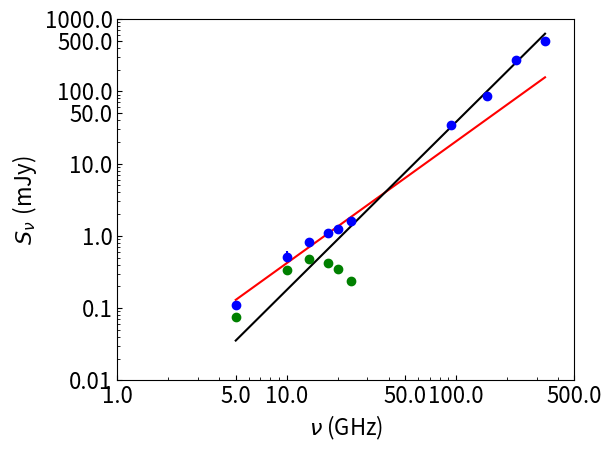

Write the Python code that produced this figure.
import numpy as np
import matplotlib.pyplot as plt
import matplotlib
import scipy.optimize as optimization

# Function for finding reduced chi-squared values
def reduced_chisquared(observed, expected, errors, no_parameters):
	dof = len(observed) - no_parameters
#	print dof
	sum_square_deviations = 0.0

	for i in range(len(observed)):
		square_deviation = (observed[i] - expected[i])**2 / errors[i]**2
		sum_square_deviations += square_deviation
#		print square_deviation
#		print sum_square_deviations
	
	red_chi_squared = sum_square_deviations/dof
#	print red_chi_squared
	return red_chi_squared
	

# Flux values
flux = np.array([0.11, 0.51, 0.83, 1.08, 1.24, 1.60, 34.07, 85.10, 271., 497.])
flux_err = np.array([0.00, 0.10, 0.02, 0.02, 0.05, 0.05, 0.76, 1.70, 17., 35.])

# Logs of flux densities for the log-log graph
log_flux = np.log10(flux)
log_flux_err = (flux_err) / (flux * np.log(10))

# Frequencies that flux was measured at (X data)
freq = np.array([5.0, 10.0, 13.5, 17.5, 20.0, 24.0, 93.0, 153.0, 225.0, 336.0])

# Log of frequencies for the log-log graph
log_freq = np.log10(freq)

############## 2. Find spectral index in each part of spectrum #################
################################################################################

# Low frequency spec. ind. i.e. thermal jet emission
alpha_low, intercept_low = np.polyfit(log_freq[0:6], log_flux[0:6], 1)

print("Thermal emission spec. ind.: ", alpha_low)
print("Thermal jet emission intercept: ", intercept_low)

# High frequency spec. ind. i.e. dust emission
alpha_high, intercept_high = np.polyfit(log_freq[6:9], log_flux[6:9], 1)

print("Dust emission spec. ind.: ", alpha_high)
print("Dust emission intercept: ", intercept_high)

# Calculate thermal jet emission by subtracting dust emission from low frequency part of spectrum
thermal_jet_flux = flux[0:6] - 10**(alpha_high*log_freq[0:6] + intercept_high)
print("Thermal jet emission flux densities: ", thermal_jet_flux)
log_thermal_jet_flux = np.log10(thermal_jet_flux)

# Thermal jet emission spec. ind.
#alpha_low, intercept_low = np.polyfit(log_freq[0:2], log_thermal_jet_flux[0:2], 1)

#print("Thermal emission spec. ind.: ", alpha_low)
#print("Thermal jet emission intercept: ", intercept_low)

############## 6. Plot all the spectra in graphs ############################### 
################################################################################

# Make major tick labels in log-log graph corresponding to frequencies listed in following array
new_x_tick_labels=np.array([1.0, 5.0, 10.0, 50.0, 100.0, 500.0])
# Minor tick labels every 1 GHz from 1 - 10 GHz, every 10 GHz from 10 - 100 GHz, and every 100 GHz from 100 - 500 GHz
new_x_minor_tick_labels = np.concatenate((np.arange(1.0, 10.0, 1.0), np.arange(10.0, 100.0, 10.0), np.arange(100.0, 500.0, 100.0)))
# Get log of frequencies for tick labels so they can be applied to get corresponding tick locations in the log-log graph
new_x_tick_locations=np.log10(new_x_tick_labels*(1.0))
new_x_minor_tick_locations=np.log10(new_x_minor_tick_labels*(1.0))

# Make major tick labels in log-log graph corresponding to flux densities listed in following array
new_y_tick_labels=np.array([0.01, 0.1, 1.0, 10.0, 50.0, 100.0, 500.0, 1000.0])
# Minor tick labels every 10 uJy from 10 - 100 uJy and every 100 uJy from 100 - 1500 uJy
new_y_minor_tick_labels=np.concatenate((np.arange(0.01, 0.1, 0.01), np.arange(0.1, 1.0, 0.1), np.arange(1.0, 10.0, 1.0), np.arange(10.0, 100.0, 10.0), np.arange(100.0, 1000.0, 100.0)))
# Get log of flux densities for tick labels so they can be applied to get corresponding tick locations in the log-log graph
new_y_tick_locations=np.log10(new_y_tick_labels)
new_y_minor_tick_locations=np.log10(new_y_minor_tick_labels)


############## 8. Plot the spectrum with all fits  ##################
#####################################################################

#Makes ticks point inwards
matplotlib.rcParams['xtick.direction'] = 'in'
matplotlib.rcParams['ytick.direction'] = 'in'
# Makes all text non-italic
matplotlib.rcParams.update({'mathtext.default': 'regular'})
# Sets font size of all text on graph
matplotlib.rcParams.update({'font.size': 16})
plt.rc('legend', fontsize=16)

# Plot data values
#fig = plt.figure(5, figsize=[9.6,6.3])
fig = plt.figure(5)
ax = fig.add_subplot(111)
plt.errorbar(log_freq, log_flux, yerr=log_flux_err, fmt='bo')

# Plot low freq. spectral fit
plt.plot(log_freq, alpha_low*log_freq + intercept_low, 'r-')

# Plot high freq. spectral fit
plt.plot(log_freq, alpha_high*log_freq + intercept_high, 'k-')

# Plot thermal jet emission with dust emission subtracted
plt.plot(log_freq[0:6], log_thermal_jet_flux, 'go')

# Set axes for the log-log graph by getting log of upper and lower limits for axes
plt.axis(np.log10([1.0, 500.0, 0.01, 1000.0]))

# Apply major and minor ticks for x and y axes
ax.set_xticks(new_x_tick_locations)
ax.set_xticklabels(new_x_tick_labels)
ax.set_xticks(new_x_minor_tick_locations, minor=True)
ax.set_yticks(new_y_tick_locations)
ax.set_yticklabels(new_y_tick_labels)
ax.set_yticks(new_y_minor_tick_locations, minor=True)

plt.xlabel(r'$\mathit{\nu}$ (GHz)')
plt.ylabel(r'$\mathit{S_{\nu}}\ (mJy$)')

plt.tight_layout()				# Make everything fit in window
plt.savefig('spectrum_L1551_IRS_5_N.png')

plt.show()
